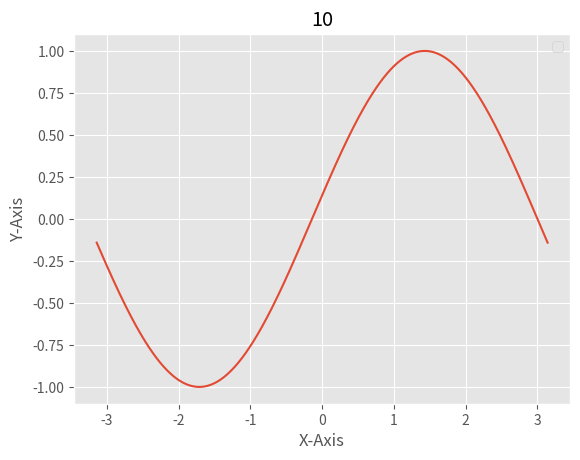

This figure's Python source:
from scipy import signal
import numpy as np
from matplotlib import pyplot as plt
from matplotlib import style

# part 1:
# Signal 1:
# style.use('ggplot')
# start = -np.pi
# end = np.pi
# step = 0.01
# x1 = np.linspace(start, end, int((end - start) / step))
# y1 = np.sin(x1)
# plt.plot(x1, y1)
# plt.title('1')
# plt.xlabel('X-Axis')
# plt.ylabel('Y-Axis')
# plt.legend()
# plt.show()
# ----------------
# Signal 2:
# start1 = -5
# end1 = -1
# start2 = 0
# end2 = 5
# x1 = np.linspace(start1, end1, end1-start1+1)
# y1 = -x1-1
# x2 = np.linspace(start2, end2, end2-start2+1)
# y2 = np.power(x2, 2)
# style.use('ggplot')
# plt.stem(x1, y1)
# plt.stem(x2, y2)
# plt.title('2')
# plt.xlabel('X-Axis')
# plt.ylabel('Y-Axis')
# plt.legend()
# plt.show()
# ----------------
# Signal 3:
# start = -5
# end = 10
# x1 = np.linspace(start, end, end - start + 1)
# y1 = np.exp(3*x1) * np.heaviside(x1+2, 1) + 2 * (np.heaviside(x1, 1) - np.heaviside(x1-1, 1))
# style.use('ggplot')
# plt.stem(x1, y1)
# plt.title('3')
# plt.xlabel('X-Axis')
# plt.ylabel('Y-Axis')
# plt.legend()
# plt.show()
# ----------------
# Signal 4:
# start = -5
# end = 5
# step = 0.01
# x1 = np.linspace(start, end, int((end - start)/step))
# y1 = np.heaviside(x1-2, 1) - np.heaviside(x1+2, 1)
# style.use('ggplot')
# plt.plot(x1, y1)
# plt.title('4')
# plt.xlabel('X-Axis')
# plt.ylabel('Y-Axis')
# plt.legend()
# plt.show()
# ----------------
# Signal 5:
# start = -5
# end = 5
# x1 = np.linspace(start, end, end-start+1)
# y1 = np.cos(3*x1)
# style.use('ggplot')
# plt.stem(x1, y1)
# plt.title('5')
# plt.xlabel('X-Axis')
# plt.ylabel('Y-Axis')
# plt.legend()
# plt.show()
# ----------------
# Signal 6:
# start = -5
# end = 5
# x1 = np.linspace(start, end, end-start+1)
# y1 = np.cos(3 * np.pi * x1)
# style.use('ggplot')
# plt.stem(x1, y1)
# plt.title('6')
# plt.xlabel('X-Axis')
# plt.ylabel('Y-Axis')
# plt.legend()
# plt.show()
#

# ----------------
# part 2:
# Signal 8:
# style.use('ggplot')
# start = -np.pi
# end = np.pi
# step = 0.01
# x1 = np.linspace(start, end, int((end - start) / step))
# y1 = np.sin((2 * x1)-3)
# plt.plot(x1, y1)
# plt.title('8')
# plt.xlabel('X-Axis')
# plt.ylabel('Y-Axis')
# plt.legend()
# plt.show()
# ----------------
# Signal 9:
# start = -5
# end = 10
# x1 = np.linspace(start, end, end - start + 1)
# y1 = np.exp(3 * ((-5 * x1) - 7)) * np.heaviside(((-5 * x1) - 7) + 2, 1) + 2 * (np.heaviside(((-5 * x1) - 7), 1) - np.heaviside(((-5 * x1) - 7) - 1, 1))
# style.use('ggplot')
# plt.stem(x1, y1)
# plt.title('9')
# plt.xlabel('X-Axis')
# plt.ylabel('Y-Axis')
# plt.legend()
# plt.show()
# ----------------
# Signal 10:
style.use('ggplot')
start = -np.pi
end = np.pi
step = 0.01
x1 = np.linspace(start, end, int((end - start) / step))
y1 = np.sin(-x1 + 3)
plt.plot(x1, y1)
plt.title('10')
plt.xlabel('X-Axis')
plt.ylabel('Y-Axis')
plt.legend()
plt.show()
# ----------------
